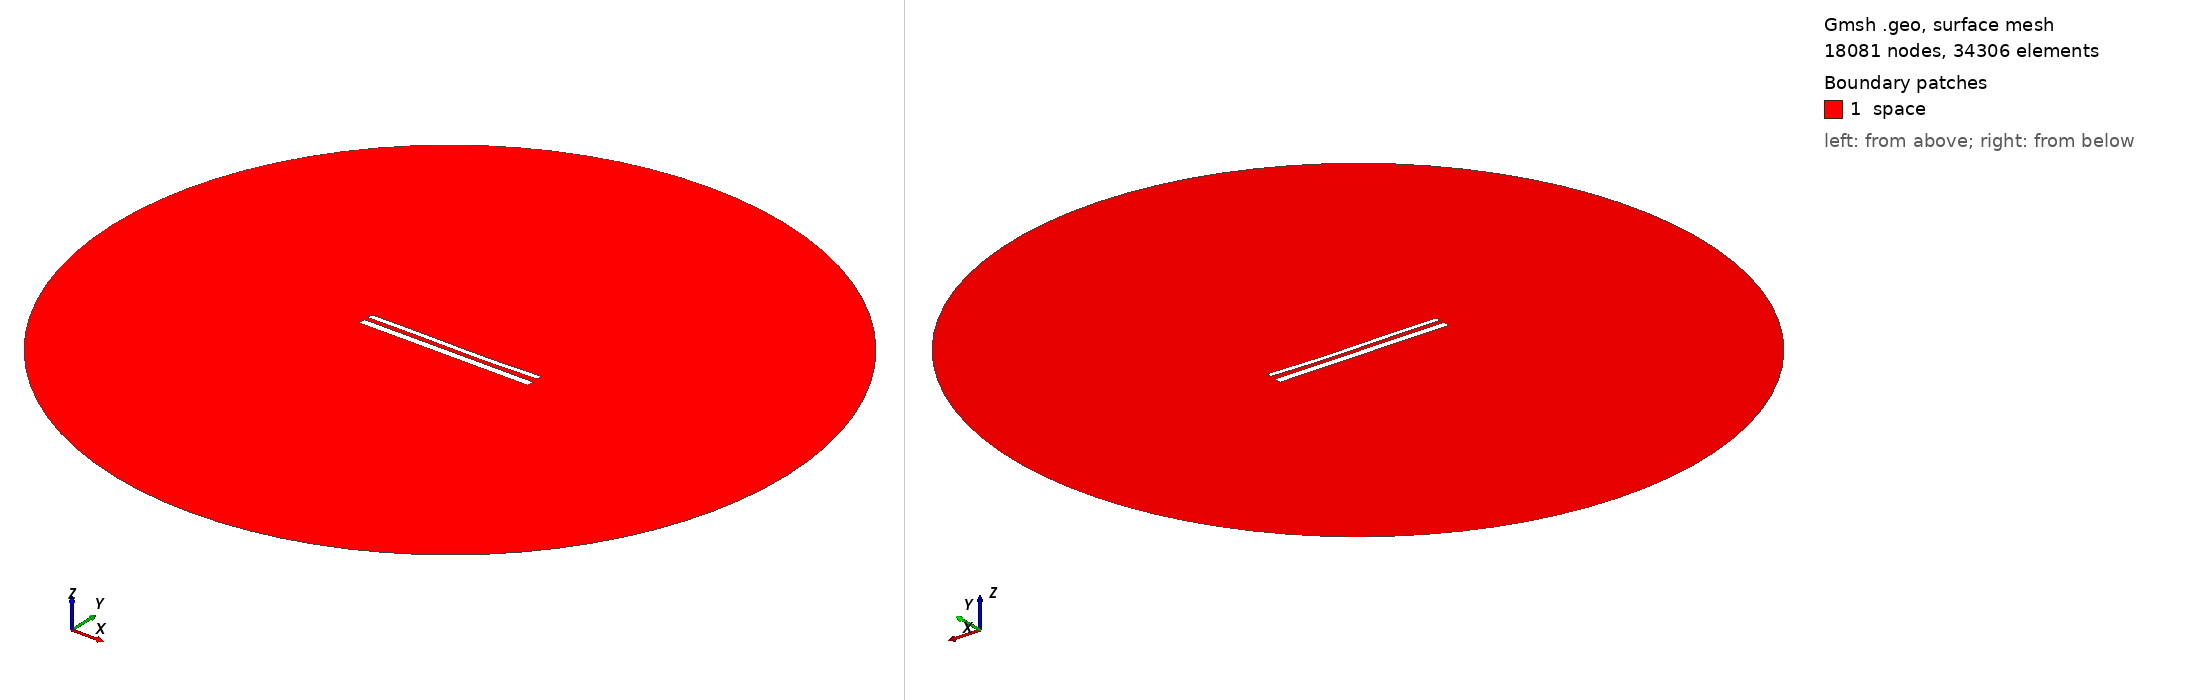

Gmsh geometry script, surface-meshed: 18081 nodes, 34306 surface elements. Boundary patches (legend numbers): 1 space. Left view from above one corner, right view from below the opposite corner. Legend entries are the model's physical surfaces. The drawing asked Gmsh for element sizes between 1% and 20% of the model's largest extent; the script's own settings can give other sizes.

=== 1601.geo (drawn) ===
//---------------------------------------
// Geometry kernel
//---------------------------------------

SetFactory("OpenCASCADE");



//---------------------------------------
// Parameters of the geometry
//---------------------------------------

// Overetch of the upper plate
overetch = 0.375;

// Distance between the plates
distance = 2.5;

// Discretization over the x axis (for the deformation)
nx = 50; 

// Length of the plate
L = 100 - overetch; 

// Number of modes
n = 4; 

// 1st mode coefficient
coeff(1) = 0.15;
beta(1) = 0.596864 * 3.1415926535 / L;

// 2nd mode coefficient
coeff(2) = -0.15;
beta(2) = 1.49418 * 3.1415926535 / L;

// 3rd mode coefficient
coeff(3) = 0.15;
beta(3) = 2.50025 * 3.1415926535 / L;

// 4th mode coefficient
coeff(4) = 0.0;
beta(4) = 3.49999 * 3.1415926535 / L;



//---------------------------------------
// Upper plate (deformed rectangle)
//---------------------------------------

// Coordiantes of the upper plate
xmin = -50;
xmax = 50 - overetch;

// Height of the upper plate
yheight = 4 - 2 * overetch;

// Indexes of the points
UpperID[] = {};
LowerID[] = {};
LeftID[] = {};
RightID[] = {};

// Point index
p = 1;

// Horizontal edges
For i In {1:nx}
    x = xmin + (i-1)*(xmax - xmin)/(nx-1);

    y_bottom = distance / 2 + overetch;
    For j In {1:n}
        C = (Cosh(beta(j)*L) + Cos(beta(j)*L)) / (Sinh(beta(j)*L) + Sin(beta(j)*L));
        y_bottom  = y_bottom + coeff(j) * (Cosh(beta(j)*(x+50)) - Cos(beta(j)*(x+50)) - C * (Sinh(beta(j)*(x+50)) - Sin(beta(j)*(x+50))));
    EndFor

    y_top = y_bottom + yheight;

    Point(p) = {x, y_top, 0, 1.0};
    UpperID[i] = p;
    p = p + 1;

    Point(p) = {x, y_bottom, 0, 1.0};
    LowerID[i] = p;
    p = p + 1;
EndFor

// Create point lists
UpperPts[] = {}; LowerPts[] = {};
For i In {1:nx}
  UpperPts[] += {UpperID[i]};
  LowerPts[] += {LowerID[i]};
EndFor

// Build splines
Spline(1) = {UpperPts[]};
Spline(2) = {LowerPts[]};
Line(3) = {LowerPts[nx-1], UpperPts[nx-1]};
Line(4) = {LowerPts[0], UpperPts[0]};

// Build the plane surface
Curve Loop(1) = {2, 3, -1, -4};
Plane Surface(1) = {1};



//---------------------------------------
// Lower plate (rectangle)
//---------------------------------------

// Vertices
Point(1001) = {-50, -1, 0, 1.0};
Point(1002) = { 50, -1, 0, 1.0};
Point(1003) = { 50,  -5, 0, 1.0};
Point(1004) = {-50,  -5, 0, 1.0};

// Edges
Line(5) = {1001, 1002};
Line(6) = {1002, 1003};
Line(7) = {1003, 1004};
Line(8) = {1004, 1001};

// Plane surface
Line Loop(2) = {5, 6, 7, 8};
Plane Surface(2) = {2}; 



//---------------------------------------
// Outer (fictious) boundary
//---------------------------------------

// Points
Point(1005) = {0, 0, 0};       // Center
Point(1006) = {200, 0, 0};     // Start point
Point(1007) = {0, 200, 0};     // 90 degrees
Point(1008) = {-200, 0, 0};    // 180 degrees
Point(1009) = {0, -200, 0};    // 270 degrees

// Circle arcs (each needs start, center, end)
Circle(9) = {1006, 1005, 1007};
Circle(10) = {1007, 1005, 1008};
Circle(11) = {1008, 1005, 1009};
Circle(12) = {1009, 1005, 1006};

// Plane surface for the entire domain
Curve Loop(3) = {9, 10, 11, 12};
Surface(3) = {3};

// Subtract the plates from the whole domain to obtain the actual domain where we want to solve the equations
BooleanDifference{ Surface{3}; Delete; }{ Surface{1}; Surface{2}; Delete; }




//---------------------------------------
// Transfinite Lines/Curves
//---------------------------------------

// Set the number of points on the boundaries
r = 12;
d = 0.15;

// Plates
Transfinite Curve {1} = 50*r/4 Using Progression 1;
Transfinite Line {2} = 50*r Using Progression 1;
Transfinite Curve {3, 4} = 2*r Using Progression 1+d;
Transfinite Line {5} = 50*r Using Progression 1;
Transfinite Line {7} = 50*r/4 Using Progression 1;
Transfinite Line {6} = 2*r Using Progression 1+d;
Transfinite Line {8} = 2*r Using Progression 1-d;

// Outer boundary
Transfinite Line {9, 10, 11, 12} = 20 Using Progression 1;



//---------------------------------------
// Physical groups
//---------------------------------------                

// Physical curves (boundaries)
Physical Line("force_segment", 10) = {2};
Physical Line("upper_plate", 11) = {1, 3, 4};
Physical Line("lower_plate", 12) = {5, 6, 7, 8};
Physical Line("boundary", 20) = {9, 10, 11, 12};

// Physical Surfaces
Physical Surface("space", 30) = {3};



//---------------------------------------
// 6. Generate the Mesh
//---------------------------------------

// 2D mesh generation
Mesh 2;
